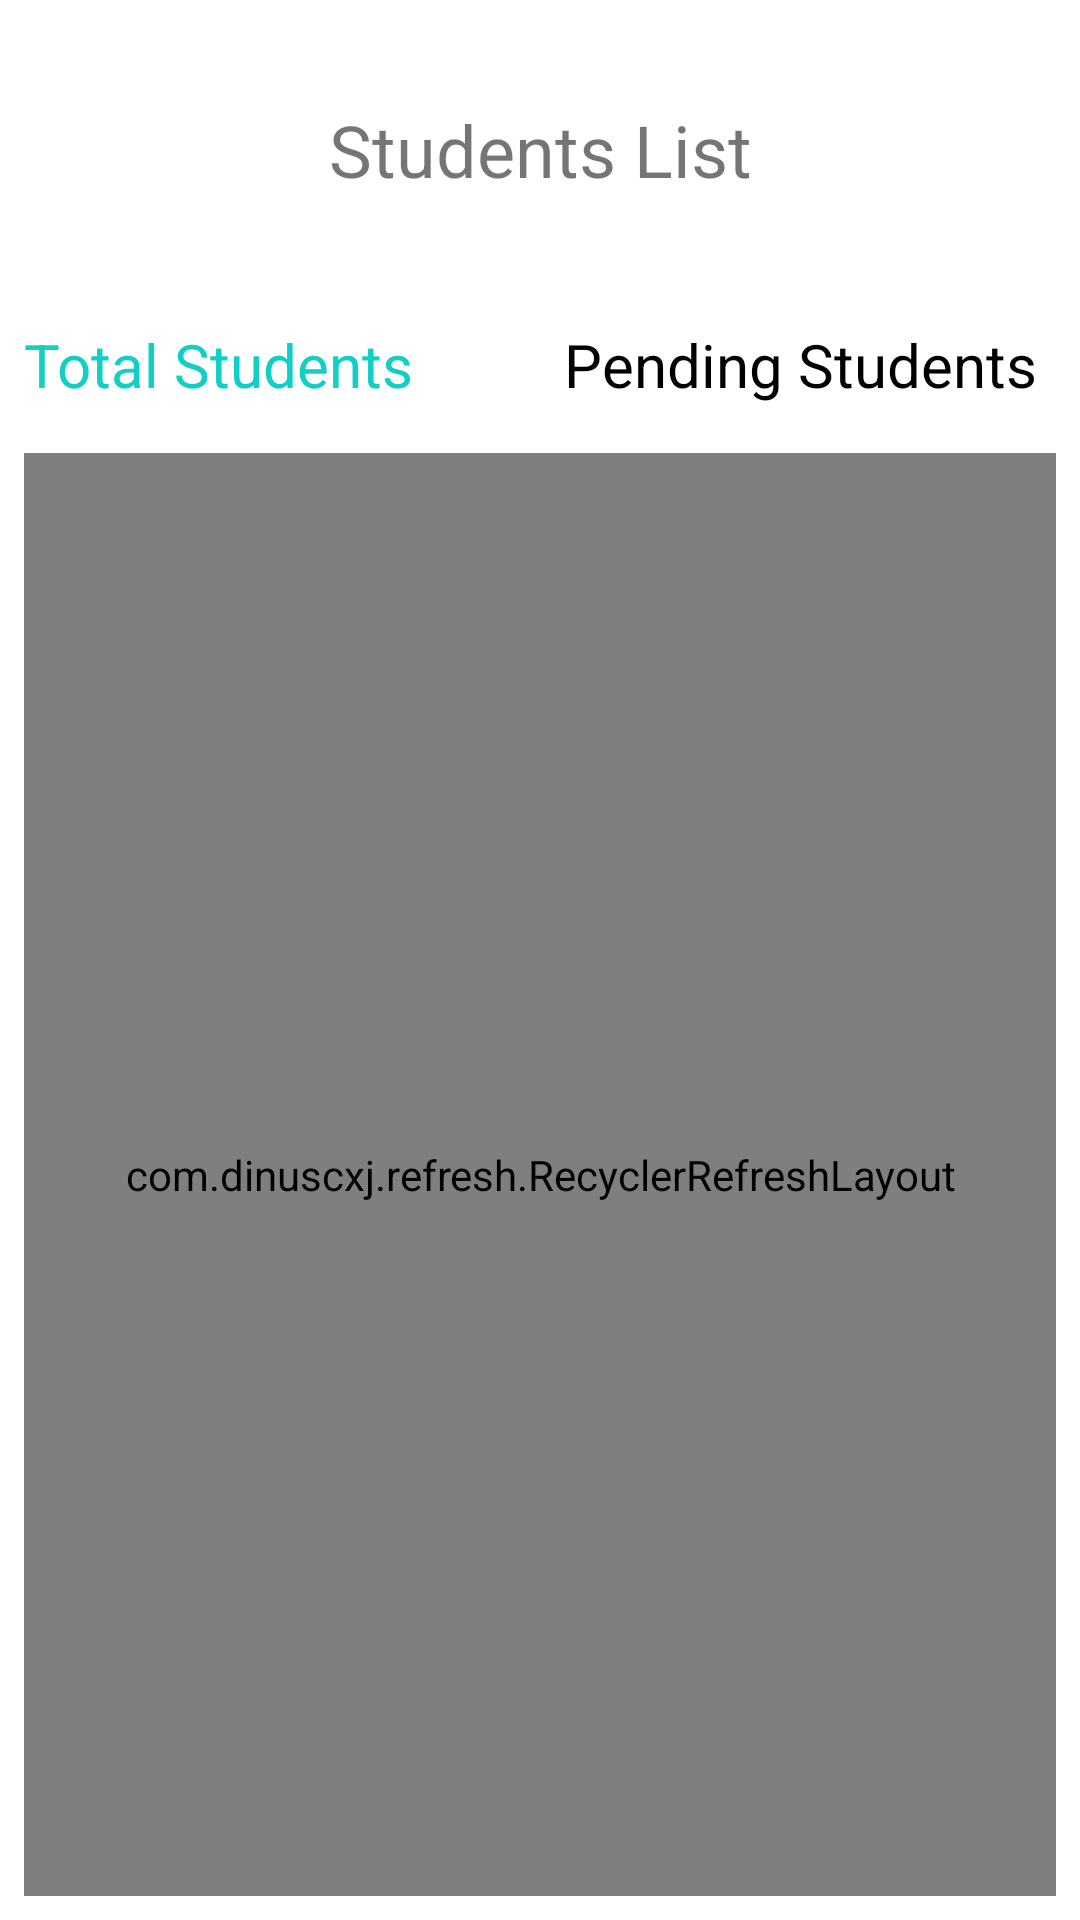

Reconstruct the res/layout file that produces this screen, plus the resources it refers to.
<!-- AndroidManifest.xml: application theme Theme.StudentAlumni -->
<!-- res/layout/ad_stundent__fragment.xml -->
<?xml version="1.0" encoding="utf-8"?>
<RelativeLayout
    xmlns:android="http://schemas.android.com/apk/res/android"
    xmlns:app="http://schemas.android.com/apk/res-auto"
    xmlns:tools="http://schemas.android.com/tools"
    android:layout_width="match_parent"
    android:layout_height="match_parent"
    android:orientation="vertical"
    tools:context=".Ad_Alumni_Fragment">
    <TextView
        android:id="@+id/txtNoData"
        android:layout_width="match_parent"
        android:layout_height="100dp"
        android:layout_centerInParent="true"
        android:visibility="gone"
        android:gravity="center"
        android:text="No Data Available"
        android:textSize="24sp"></TextView>

    <TextView
        android:id="@+id/txtHeading"
        android:layout_width="match_parent"
        android:layout_height="100dp"
        android:gravity="center"
        android:text="Students List"
        android:textSize="24sp"></TextView>
    <LinearLayout
        android:id="@+id/lytCount"
        android:layout_width="match_parent"
        android:layout_height="wrap_content"
        android:orientation="horizontal"
        android:weightSum="2"
        android:layout_below="@+id/txtHeading">

        <TextView
            android:id="@+id/txtTotalStudents"
            android:layout_width="match_parent"
            android:layout_height="wrap_content"
            android:layout_weight="1"
            android:text="Total Students"
            android:textColor="@color/colorAccent"
            android:layout_margin="8dp"
            android:textSize="20sp" />

        <TextView
            android:id="@+id/txtPendingStudents"
            android:layout_width="match_parent"
            android:layout_height="wrap_content"
            android:layout_weight="1"
            android:textColor="@color/colorPrimaryDark"
            android:layout_margin="8dp"
            android:text="Pending Students"
            android:textSize="20sp" />
    </LinearLayout>


    <TabHost
        android:layout_width="match_parent"
        android:layout_height="match_parent"
        android:id="@+id/tabhost"
        android:layout_below="@+id/lytCount">

        <LinearLayout
            android:layout_width="match_parent"
            android:layout_height="match_parent"
            android:orientation="vertical">

            <TabWidget
                android:id="@android:id/tabs"
                android:layout_width="match_parent"
                android:layout_height="wrap_content" />

            <FrameLayout
                android:id="@android:id/tabcontent"
                android:layout_width="match_parent"
                android:layout_height="match_parent">

                <LinearLayout
                    android:id="@+id/tab1"
                    android:layout_width="match_parent"
                    android:layout_height="match_parent"
                    android:orientation="vertical">
                    <com.dinuscxj.refresh.RecyclerRefreshLayout
                        android:id="@+id/refrshlyt"
                        android:layout_width="match_parent"
                        android:layout_height="match_parent"
                        android:layout_margin="8dp">

                        <androidx.recyclerview.widget.RecyclerView
                            android:id="@+id/lstPendStudents"
                            android:layout_width="match_parent"
                            android:layout_height="match_parent" >
                        </androidx.recyclerview.widget.RecyclerView>
                    </com.dinuscxj.refresh.RecyclerRefreshLayout>

                </LinearLayout>

                <LinearLayout
                    android:id="@+id/tab2"
                    android:layout_width="match_parent"
                    android:layout_height="match_parent"
                    android:orientation="vertical">
                    <com.dinuscxj.refresh.RecyclerRefreshLayout
                        android:id="@+id/refrshlyt1"
                        android:layout_width="match_parent"
                        android:layout_height="match_parent"
                        android:layout_margin="8dp">

                        <androidx.recyclerview.widget.RecyclerView
                            android:id="@+id/lstTotStudents"
                            android:layout_width="match_parent"
                            android:layout_height="match_parent" >
                        </androidx.recyclerview.widget.RecyclerView>
                    </com.dinuscxj.refresh.RecyclerRefreshLayout>
                </LinearLayout>

            </FrameLayout>
        </LinearLayout>
    </TabHost>




</RelativeLayout>
<!-- resources referenced by this layout -->
<resources>
  <color name="colorAccent">#11CFC5</color>
  <color name="colorPrimaryDark">#000</color>
  <style name="Theme.StudentAlumni" parent="Theme.MaterialComponents.DayNight.DarkActionBar">
          
          <item name="colorPrimary">#11CFC5</item>
          <item name="colorPrimaryVariant">#068A83</item>
          <item name="colorOnPrimary">@android:color/white</item>
          
          <item name="colorSecondary">@android:color/tab_indicator_text</item>
          <item name="colorSecondaryVariant">@android:color/background_light</item>
          <item name="colorOnSecondary">@android:color/black</item>
          
          <item name="android:statusBarColor" tools:targetApi="l">?attr/colorPrimaryVariant</item>
          
      </style>
</resources>
